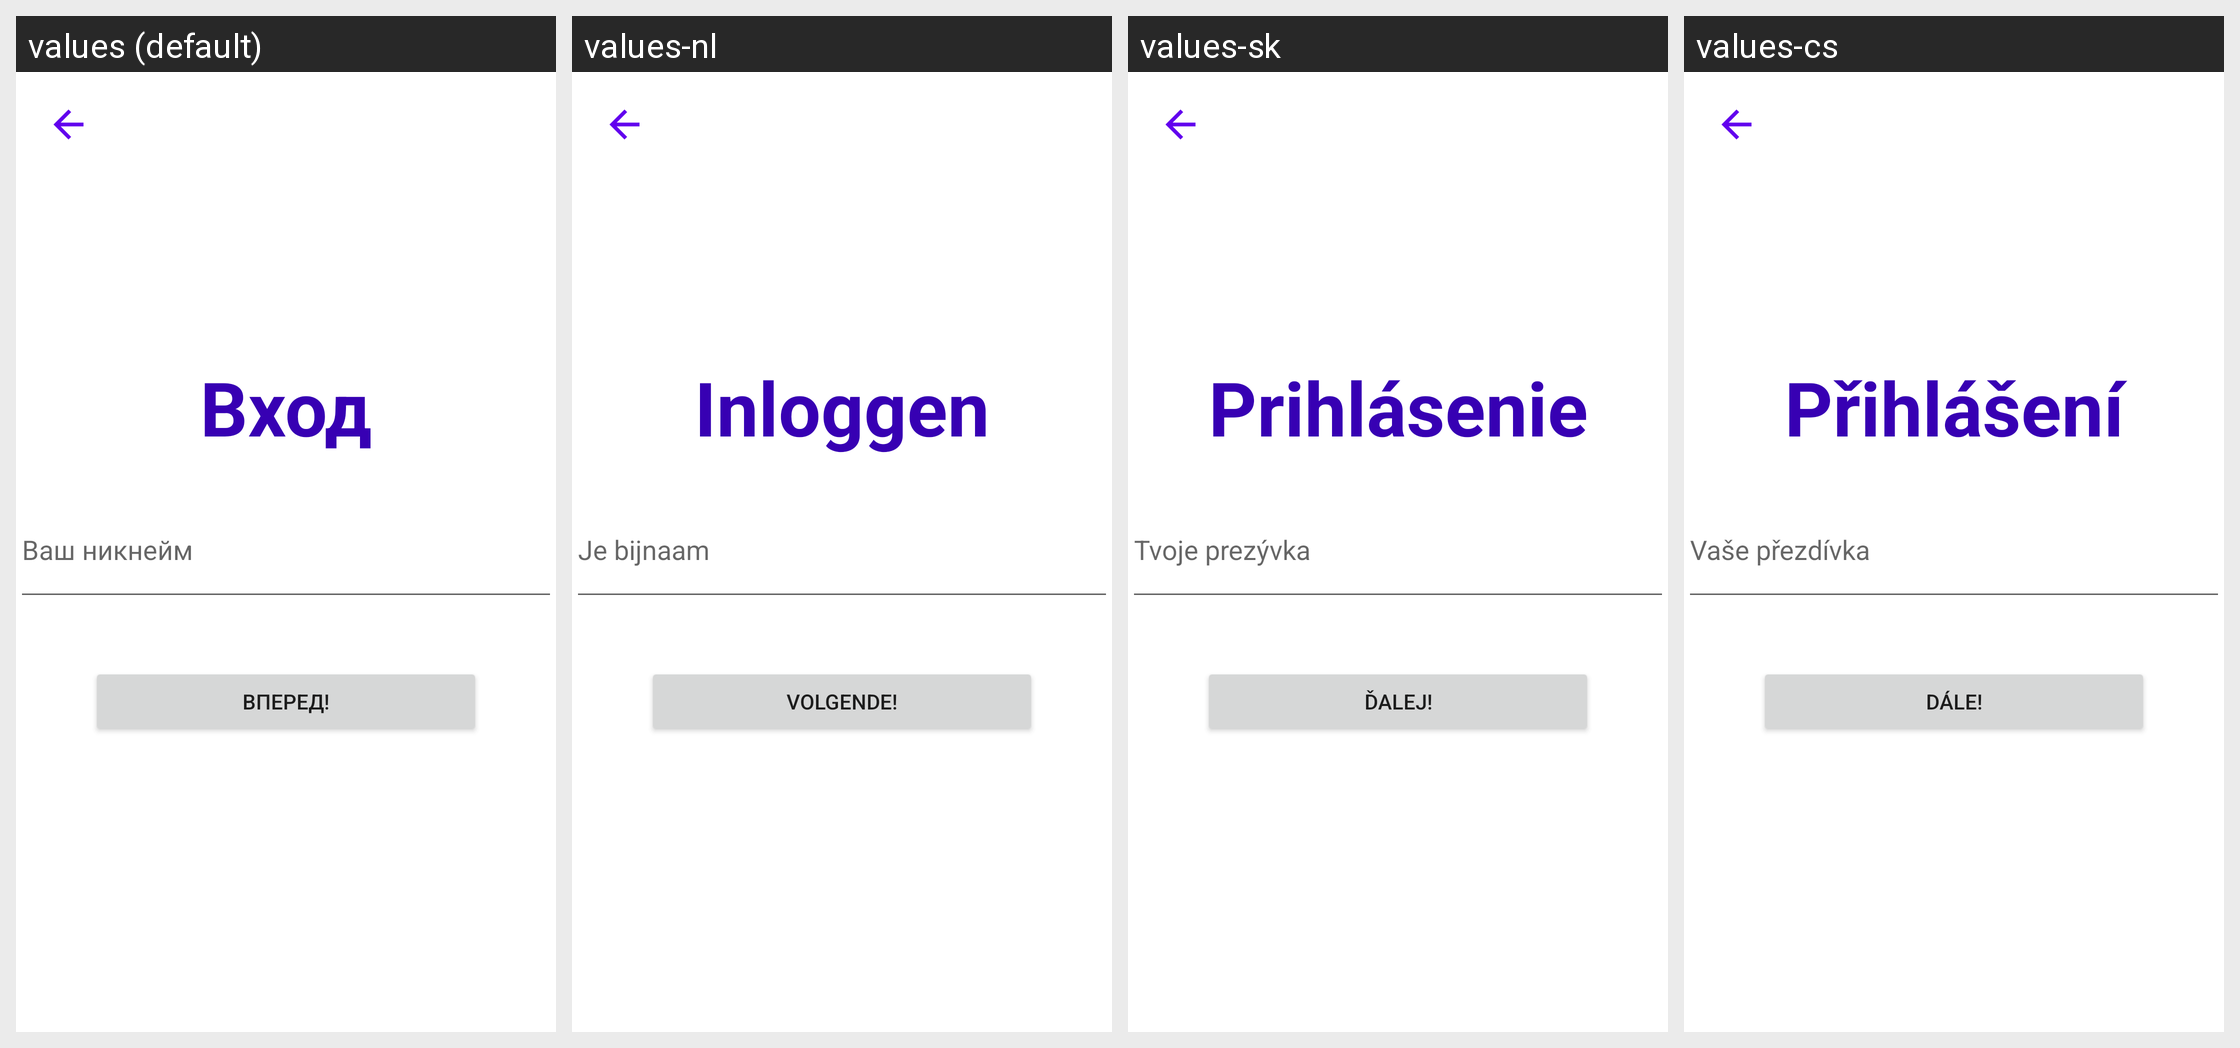

Here is an Android app screen in its default locale and in the app's own translations. Write out the translated-string differences for the strings that appear on this screen.
Android screen res/layout/login_activity.xml rendered under 4 locales, left to right: values (default), values-nl, values-sk, values-cs. Device: Nexus 5 (rendered at 1080×1920; each locale shown at half size, 540×960, under a caption strip naming it); theme Theme.VchatMessenger.
Other locales in the repository, not shown: values-de, values-en, values-es, values-fi, values-fr, values-hr, values-hu, values-ro, values-sr, values-sv.
Strings drawn on this screen, with the default value and each locale's value (text and hints the layout hard-codes, and strings that could not be matched under every locale, appear in the picture but are not listed):

login_text
  values: Вход
  values-nl: Inloggen
  values-sk: Prihlásenie
  values-cs: Přihlášení

your_nickname_text
  values: Ваш никнейм
  values-nl: Je bijnaam
  values-sk: Tvoje prezývka
  values-cs: Vaše přezdívka

forvard_text
  values: Вперед!
  values-nl: Volgende!
  values-sk: Ďalej!
  values-cs: Dále!
